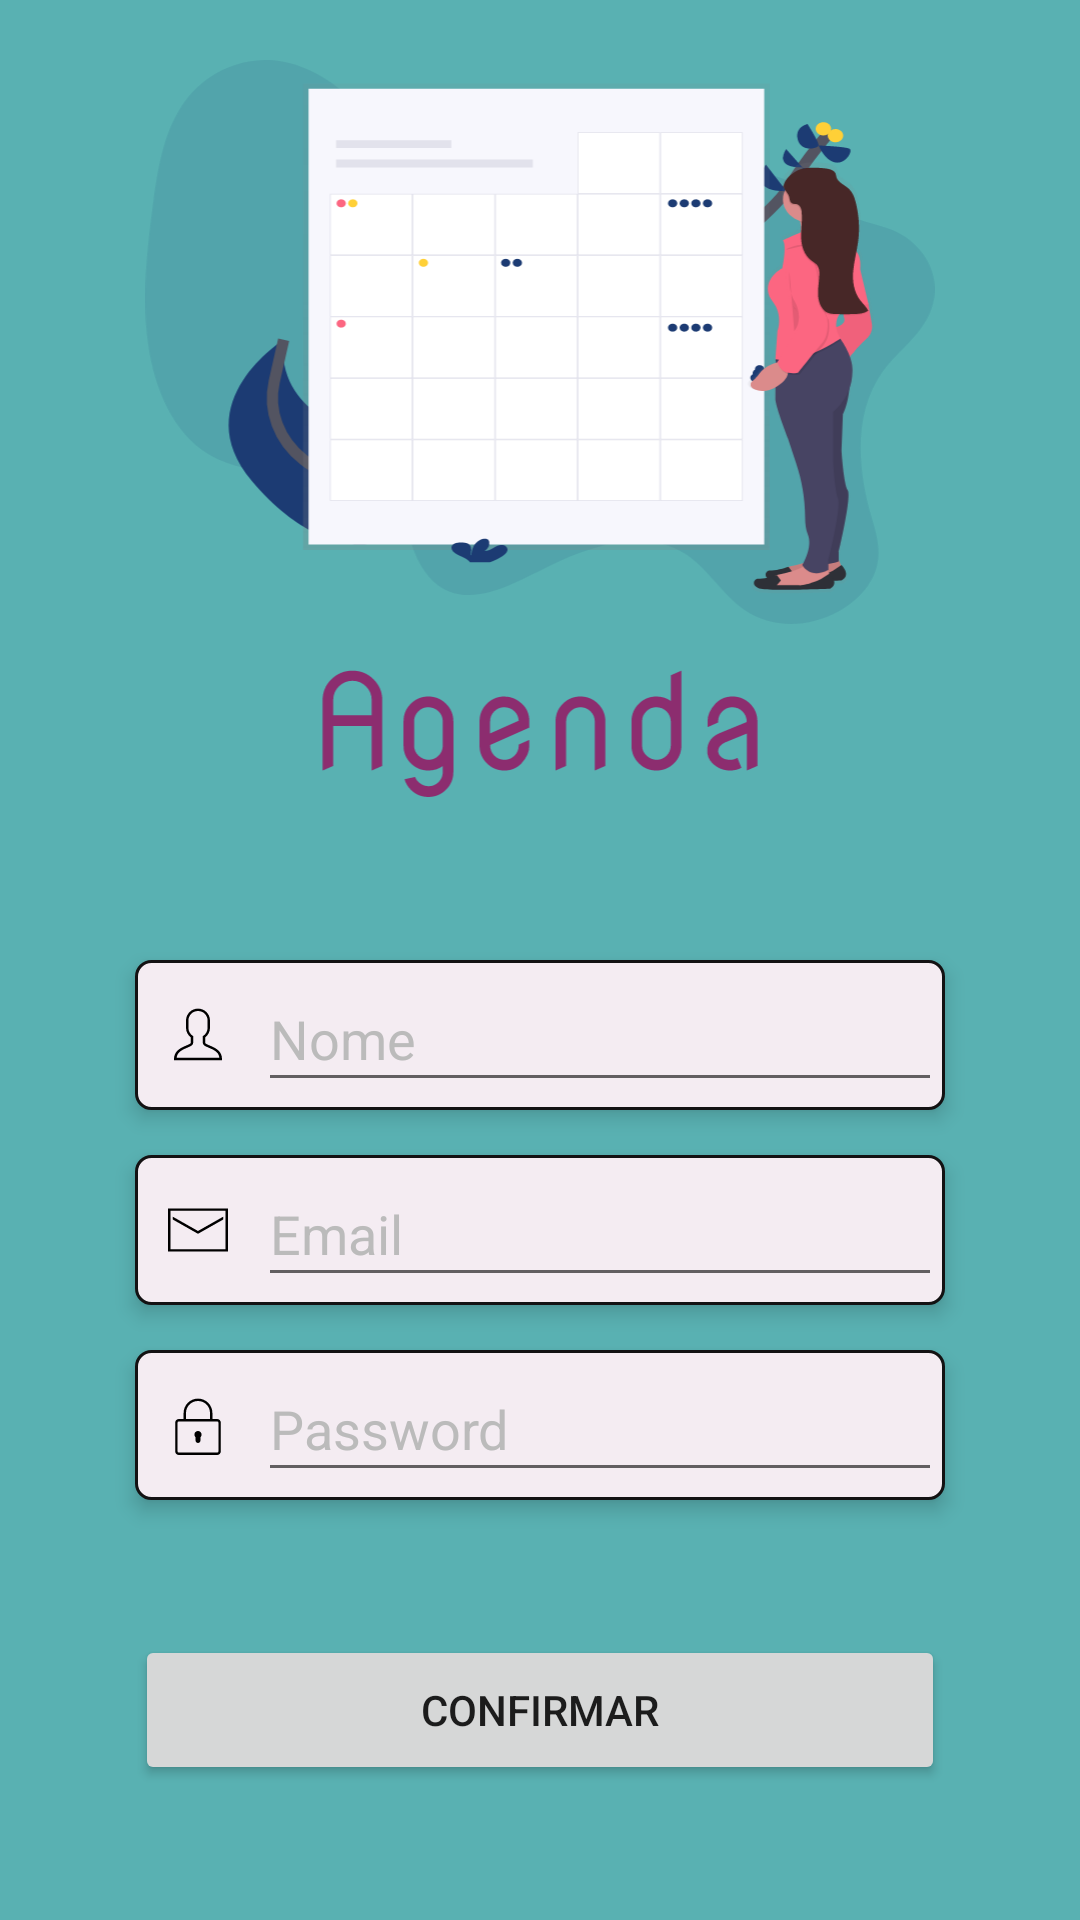

Write the Android layout XML for this screen, with the resource values it uses.
<!-- AndroidManifest.xml: application theme Theme.Agenda -->
<!-- res/layout/activity_new_account.xml -->
<?xml version="1.0" encoding="utf-8"?>
<androidx.constraintlayout.widget.ConstraintLayout xmlns:android="http://schemas.android.com/apk/res/android"
    xmlns:app="http://schemas.android.com/apk/res-auto"
    xmlns:tools="http://schemas.android.com/tools"
    android:layout_width="match_parent"
    android:layout_height="match_parent"
    tools:context=".new_account"
    android:background="@color/verde_201"
    >

    <ImageView
        android:id="@+id/img_logo"
        android:layout_width="280dp"
        android:layout_height="250dp"
        android:layout_marginTop="20dp"
        android:contentDescription="@string/logo_agenda"
        android:src="@drawable/ic_logo_horizontal"
        app:layout_constraintEnd_toEndOf="parent"
        app:layout_constraintStart_toStartOf="parent"
        app:layout_constraintTop_toTopOf="parent" />

    <LinearLayout
        android:id="@+id/vw_name"
        android:layout_width="270dp"
        android:layout_height="50dp"
        android:background="@drawable/bg_input"
        android:elevation="4dp"
        android:layout_marginTop="50dp"
        android:orientation="horizontal"
        android:gravity="center"
        app:layout_constraintEnd_toEndOf="parent"
        app:layout_constraintStart_toStartOf="parent"
        app:layout_constraintTop_toBottomOf="@+id/img_logo">
        <ImageView
            android:layout_width="20dp"
            android:layout_height="20dp"
            android:layout_marginStart="10dp"
            android:layout_marginEnd="10dp"
            android:contentDescription="@string/icon_email"
            android:src="@drawable/ic_person_icon"
            app:layout_constraintEnd_toEndOf="parent"
            app:layout_constraintStart_toStartOf="parent"
            app:layout_constraintTop_toTopOf="parent" />

        <EditText
            android:id="@+id/et_name"
            android:layout_width="match_parent"
            android:layout_height="45dp"
            android:hint="@string/nome"
            android:textColorHint="#bbb"
            android:textColor="@color/black"
            android:inputType="textEmailAddress"
            android:textSize="18sp"
            android:autofillHints="Email" />
    </LinearLayout>

    <LinearLayout
        android:id="@+id/vw_email"
        android:layout_width="270dp"
        android:layout_height="50dp"
        android:background="@drawable/bg_input"
        android:elevation="4dp"
        android:layout_marginTop="15dp"
        android:orientation="horizontal"
        android:gravity="center"
        app:layout_constraintEnd_toEndOf="parent"
        app:layout_constraintStart_toStartOf="parent"
        app:layout_constraintTop_toBottomOf="@+id/vw_name">
        <ImageView
            android:layout_width="20dp"
            android:layout_height="20dp"
            android:layout_marginStart="10dp"
            android:layout_marginEnd="10dp"
            android:contentDescription="@string/icon_email"
            android:src="@drawable/ic_email_icon"
            app:layout_constraintEnd_toEndOf="parent"
            app:layout_constraintStart_toStartOf="parent"
            app:layout_constraintTop_toTopOf="parent" />

        <EditText
            android:id="@+id/et_login_email"
            android:layout_width="match_parent"
            android:layout_height="45dp"
            android:hint="@string/email"
            android:textColorHint="#bbb"
            android:textColor="@color/black"
            android:inputType="textEmailAddress"
            android:textSize="18sp"
            android:autofillHints="Email" />
    </LinearLayout>

    <LinearLayout
        android:id="@+id/vw_password"
        android:layout_width="270dp"
        android:layout_height="50dp"
        android:layout_marginTop="15dp"
        android:elevation="4dp"
        android:background="@drawable/bg_input"
        android:orientation="horizontal"
        android:gravity="center"
        app:layout_constraintEnd_toEndOf="parent"
        app:layout_constraintStart_toStartOf="parent"
        app:layout_constraintTop_toBottomOf="@+id/vw_email">
        <ImageView
            android:layout_width="20dp"
            android:layout_height="20dp"
            android:layout_marginStart="10dp"
            android:layout_marginEnd="10dp"
            android:contentDescription="@string/icon_password"
            android:src="@drawable/ic_password_icon"
            app:layout_constraintEnd_toEndOf="parent"
            app:layout_constraintStart_toStartOf="parent"
            app:layout_constraintTop_toTopOf="parent" />

        <EditText
            android:id="@+id/et_login_password"
            android:layout_width="match_parent"
            android:layout_height="45dp"
            android:hint="@string/password"
            android:textColorHint="#bbb"
            android:textColor="@color/black"
            android:textSize="18sp"
            android:ems="10"
            android:inputType="textPassword"
            tools:layout_editor_absoluteX="129dp"
            tools:layout_editor_absoluteY="403dp"
            android:autofillHints="Password" />

    </LinearLayout>

    <Button
        android:layout_width="270dp"
        android:layout_height="50dp"
        android:text="@string/confirmar"
        app:layout_constraintBottom_toBottomOf="parent"
        app:layout_constraintEnd_toEndOf="parent"
        app:layout_constraintStart_toStartOf="parent"
        app:layout_constraintTop_toBottomOf="@+id/vw_password" />

</androidx.constraintlayout.widget.ConstraintLayout>
<!-- resources referenced by this layout -->
<resources>
  <color name="black">#131213</color>
  <color name="verde_201">#59B1B2</color>
  <!-- drawable bg_input (drawable) -->
  <?xml version="1.0" encoding="utf-8"?>
  <shape xmlns:android="http://schemas.android.com/apk/res/android">
      <corners
          android:bottomLeftRadius="5dp"
          android:bottomRightRadius="5dp"
          android:topLeftRadius="5dp"
          android:topRightRadius="5dp" />
      <solid android:color="@color/white" />
  
      <stroke
          android:width="1dp"
          android:color="@color/black" />
  
      <padding
          android:bottom="1dp"
          android:left="1dp"
          android:right="1dp"
          android:top="1dp" />
  </shape>
  <!-- drawable ic_email_icon (drawable) -->
  <vector xmlns:android="http://schemas.android.com/apk/res/android"
      android:width="20dp"
      android:height="20dp"
      android:viewportWidth="20"
      android:viewportHeight="20">
    <path
        android:pathData="M0,2.8V17.2H20V2.8H0ZM0.8,3.6H19.2V16.4H0.8V3.6ZM1.6,5.5672V6.5109L10,11.2719L18.4,6.5109V5.5672L10,10.3281L1.6,5.5672Z"
        android:fillColor="#000000"/>
  </vector>
  <!-- drawable ic_password_icon (drawable) -->
  <vector xmlns:android="http://schemas.android.com/apk/res/android"
      android:width="20dp"
      android:height="20dp"
      android:viewportWidth="20"
      android:viewportHeight="20">
    <group>
      <clip-path
          android:pathData="M0,0h20v20h-20z"/>
      <path
          android:pathData="M10,1.2C7.3458,1.2 5.2,3.3458 5.2,6V8H3.6C2.9418,8 2.4,8.5418 2.4,9.2V18.8C2.4,19.4582 2.9418,20 3.6,20H16.4C17.0582,20 17.6,19.4582 17.6,18.8V9.2C17.6,8.5418 17.0582,8 16.4,8H14.8V6C14.8,3.3458 12.6542,1.2 10,1.2ZM10,2C12.2258,2 14,3.7742 14,6V8H6V6C6,3.7742 7.7742,2 10,2ZM3.6,8.8H5.5328C5.576,8.8071 5.6201,8.8071 5.6633,8.8H14.3328C14.376,8.8071 14.4201,8.8071 14.4633,8.8H16.4C16.6218,8.8 16.8,8.9782 16.8,9.2V18.8C16.8,19.0218 16.6218,19.2 16.4,19.2H3.6C3.3782,19.2 3.2,19.0218 3.2,18.8V9.2C3.2,8.9782 3.3782,8.8 3.6,8.8ZM10,12C9.32,12 8.8,12.52 8.8,13.2C8.8,13.56 8.96,13.8797 9.2,14.0797V15.2C9.2,15.64 9.56,16 10,16C10.44,16 10.8,15.64 10.8,15.2V14.0797C11.04,13.8797 11.2,13.56 11.2,13.2C11.2,12.52 10.68,12 10,12Z"
          android:fillColor="#000000"/>
    </group>
  </vector>
  <string name="confirmar">Confirmar</string>
  <string name="email">Email</string>
  <string name="icon_email">icon_email</string>
  <string name="icon_password">icon_password</string>
  <string name="logo_agenda">logo_agenda</string>
  <string name="nome">Nome</string>
  <string name="password">Password</string>
  <style name="Theme.Agenda" parent="Theme.MaterialComponents.DayNight.NoActionBar">
          
          <item name="colorPrimary">@color/vinho_200</item>
          <item name="colorPrimaryVariant">@color/laranja_700</item>
          <item name="colorOnPrimary">@color/white</item>
          
          <item name="colorSecondary">@color/black</item>
          <item name="colorSecondaryVariant">@color/verde_700</item>
          <item name="colorOnSecondary">@color/black</item>
          
          <item name="android:statusBarColor" tools:targetApi="l">?attr/colorPrimaryVariant</item>
          
      </style>
  <color name="white">#F4ECF2</color>
  <color name="vinho_200">#C257A1</color>
  <color name="laranja_700">#F4320C</color>
  <color name="verde_700">#014D4E</color>
</resources>
